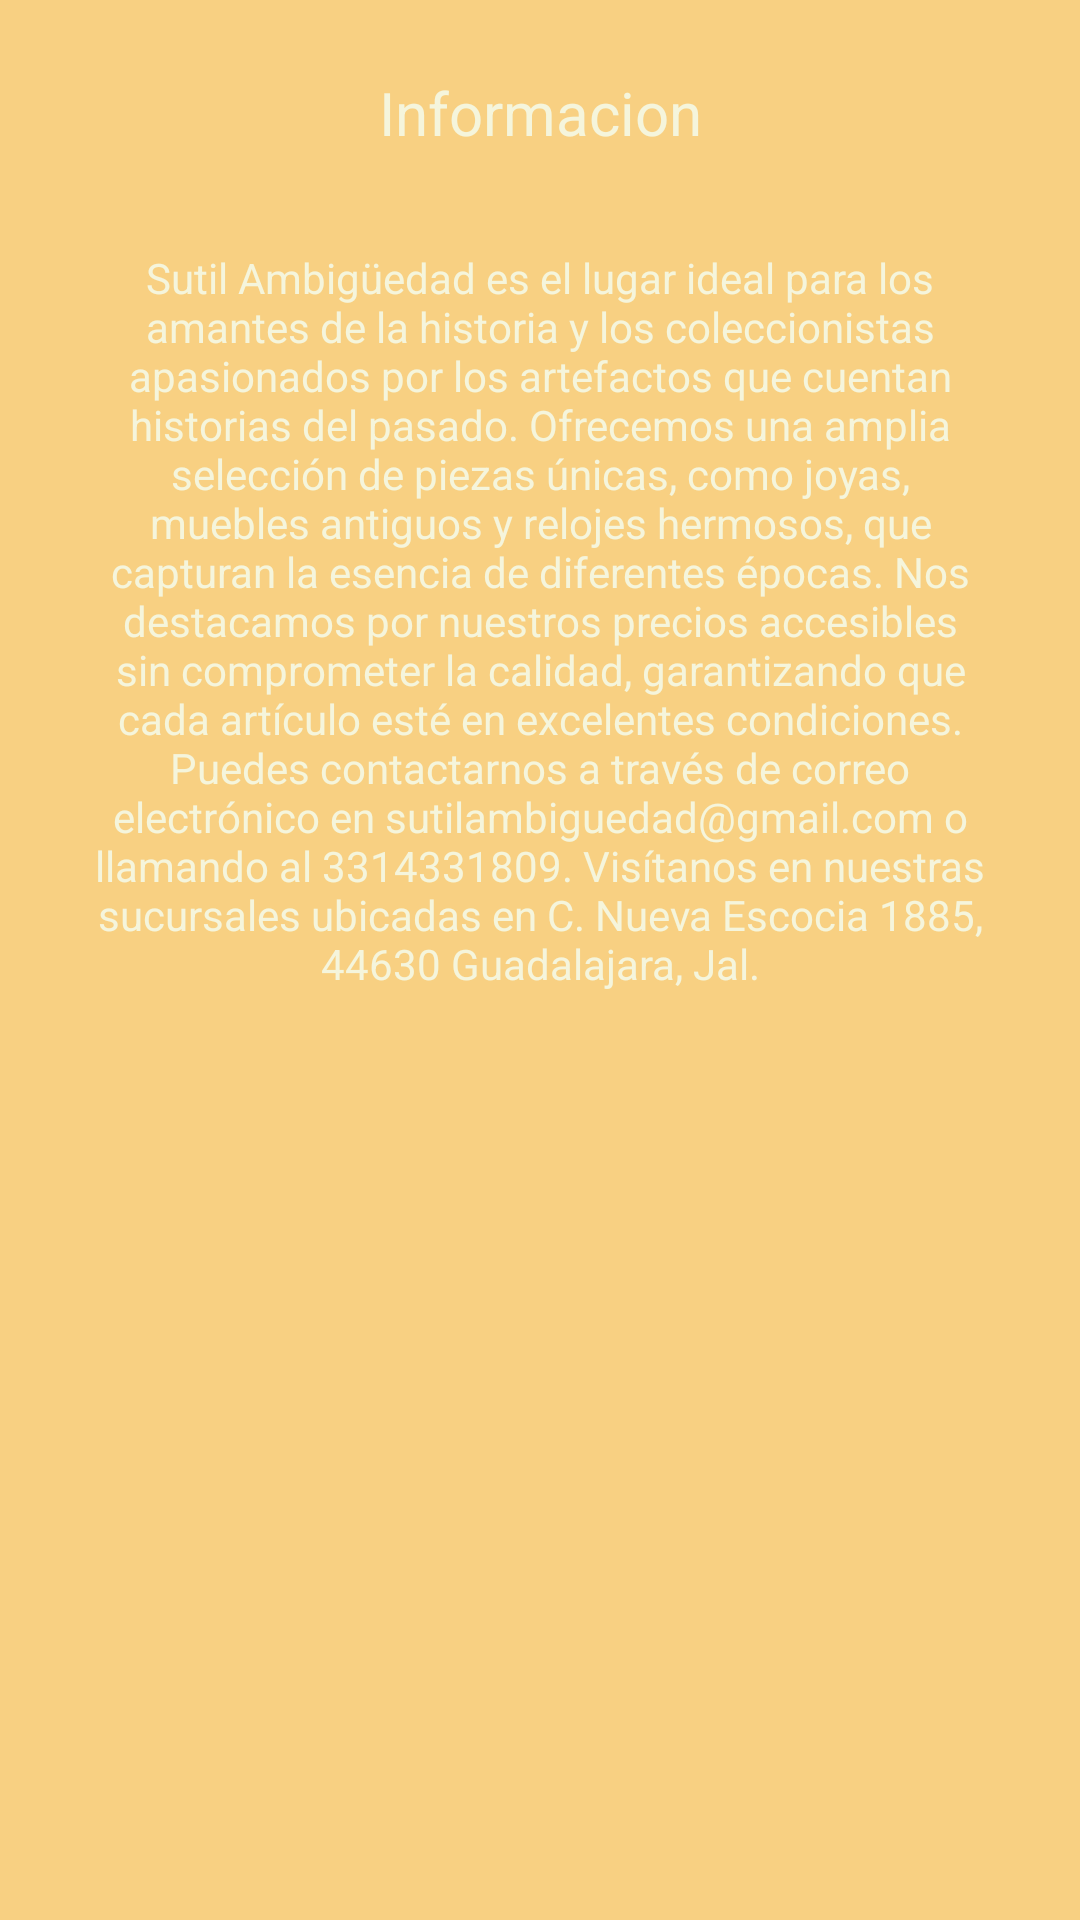

Android layout source for this screen:
<!-- AndroidManifest.xml: application theme Theme.Practica09MendozaReyesAngelEmanuel -->
<!-- res/layout/fragment_slideshow.xml -->
<?xml version="1.0" encoding="utf-8"?>
<androidx.constraintlayout.widget.ConstraintLayout xmlns:android="http://schemas.android.com/apk/res/android"
    xmlns:app="http://schemas.android.com/apk/res-auto"
    xmlns:tools="http://schemas.android.com/tools"
    android:layout_width="match_parent"
    android:layout_height="match_parent"
    android:background="#F8D082"
    tools:context=".ui.slideshow.SlideshowFragment">

    <TextView
        android:id="@+id/text_slideshow"
        android:text="Informacion"
        android:layout_width="match_parent"
        android:layout_height="wrap_content"
        android:layout_marginStart="8dp"
        android:layout_marginTop="24dp"
        android:layout_marginEnd="8dp"
        android:textAlignment="center"
        android:textSize="20sp"
        android:textColor="#F5F5DC"
        app:layout_constraintEnd_toEndOf="parent"
        app:layout_constraintHorizontal_bias="1.0"
        app:layout_constraintStart_toStartOf="parent"
        app:layout_constraintTop_toTopOf="parent" />

    <TextView
        android:id="@+id/txtInformacion"
        android:layout_width="300dp"
        android:layout_height="wrap_content"
        android:layout_marginStart="50dp"
        android:layout_marginTop="32dp"
        android:layout_marginEnd="50dp"
        android:text="@string/informacion"
        android:textAlignment="center"
        android:textColor="#F5F5DC"
        app:layout_constraintEnd_toEndOf="parent"
        app:layout_constraintStart_toStartOf="parent"
        app:layout_constraintTop_toBottomOf="@+id/text_slideshow" />

</androidx.constraintlayout.widget.ConstraintLayout>
<!-- resources referenced by this layout -->
<resources>
  <string name="informacion">Sutil Ambigüedad es el lugar ideal para los amantes de la historia y los coleccionistas apasionados por los artefactos que cuentan historias del pasado. Ofrecemos una amplia selección de piezas únicas, como joyas, muebles antiguos y relojes hermosos, que capturan la esencia de diferentes épocas. Nos destacamos por nuestros precios accesibles sin comprometer la calidad, garantizando que cada artículo esté en excelentes condiciones. Puedes contactarnos a través de correo electrónico en sutilambiguedad@gmail.com o llamando al 3314331809. Visítanos en nuestras sucursales ubicadas en C. Nueva Escocia 1885, 44630 Guadalajara, Jal.</string>
  <style name="Theme.Practica09MendozaReyesAngelEmanuel" parent="Theme.MaterialComponents.DayNight.DarkActionBar">
          <item name="colorPrimary">@color/purple_500</item>
          <item name="colorPrimaryVariant">@color/purple_700</item>
          <item name="colorOnPrimary">@color/white</item>
          <item name="colorSecondary">@color/teal_200</item>
          <item name="colorSecondaryVariant">@color/teal_700</item>
          <item name="colorOnSecondary">@color/black</item>
          <item name="android:statusBarColor">?attr/colorPrimaryVariant</item>
      </style>
  <!-- not gathered from this repository: default colours our renderer supplied (Android Studio template values) -->
  <color name="purple_500">#FF6200EE</color>
  <color name="purple_700">#FF3700B3</color>
  <color name="teal_200">#FF03DAC5</color>
  <color name="teal_700">#FF018786</color>
  <color name="black">#FF000000</color>
  <color name="white">#FFFFFFFF</color>
</resources>
